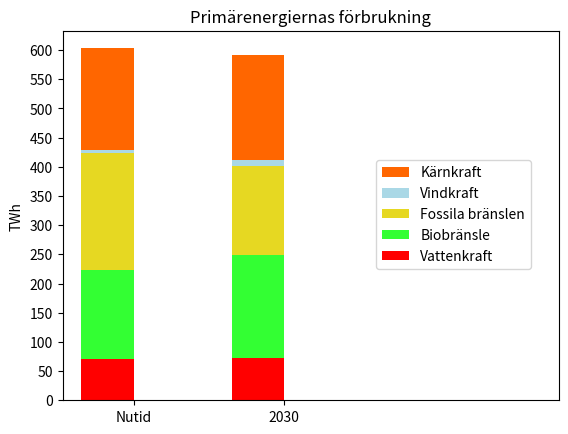

This figure's Python source: (Note: this script raises an exception after producing the figure.)
# -*- coding: utf-8 -*-
import numpy as np
import matplotlib.pyplot as plt

ind = np.arange(2)
width=0.35
ax = plt.subplot(111)
vat = [71.43,72.97]
bio = [151.14,176.033]
fos = [201.64,153.06]
vind = [4.18,9.92]
kaern = [174.4988,179.60]

p1 = plt.bar(ind, vat, width, color='#ff0000')
p2 = plt.bar(ind, bio, width, color='#33ff33', bottom=vat)
p3 = plt.bar(ind, fos, width, color='#e6d822', bottom=[vat[j] + bio[j] for j in range(len(vat))])
p4 = plt.bar(ind, vind, width, color='#aad8e6', bottom=[vat[j] + bio[j] + fos[j] for j in range(len(vat))])
p5 = plt.bar(ind, kaern, width, color='#FF6600', bottom=[vat[j] + bio[j] + fos[j] + vind[j] for j in range(len(vat))])

ax.set_xlim(-0.3, 3)
ax.set_ylabel('TWh')
ax.set_title(u'Primärenergiernas förbrukning')
ax.set_xticks(ind+width/2.)
ax.set_yticks(np.arange(0,620,50))
ax.set_xticklabels(['Nutid', '2030'])
ax.legend( (p5[0], p4[0], p3[0], p2[0], p1[0]), (u'Kärnkraft', 'Vindkraft', u'Fossila bränslen', u'Biobränsle', 'Vattenkraft'), bbox_to_anchor=(0.632,0.65), loc=2, borderaxespad=0.)
plt.savefig('../report2/scen1a1energidiagram.png', bbox_inches='tight')
plt.show()
